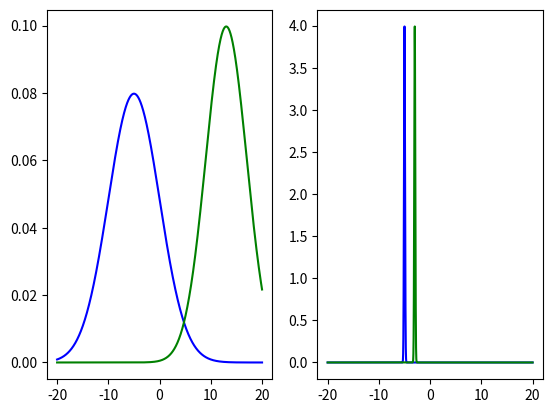
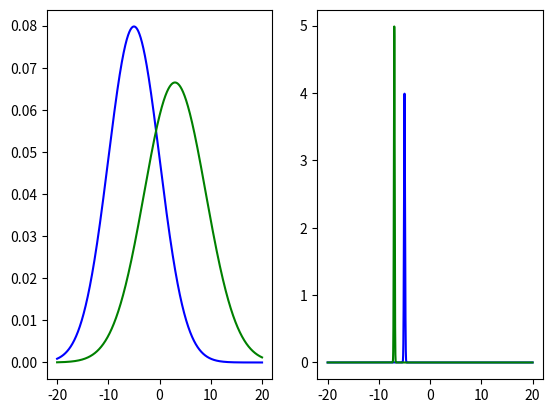
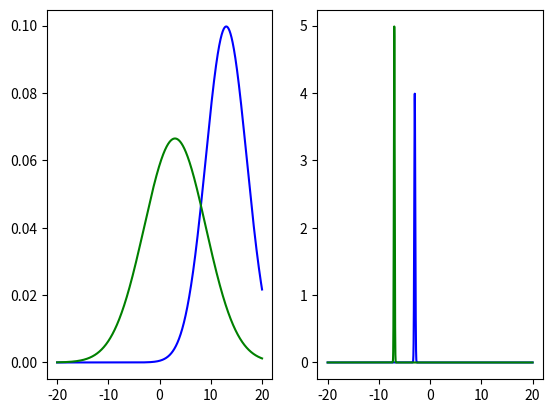
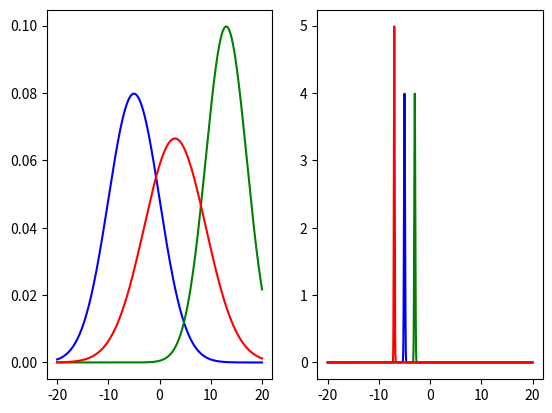

Recreate these plots in Python, in order.
### test mmd
import numpy as np
import matplotlib.pyplot as plt
from scipy.stats import norm


# With reference from https://github.com/dougalsutherland/opt-mmd/blob/master/two_sample/mmd.py
# Quadratic-time MMD with Gaussian RBF kernel
# X, Y are np arrays of samples, with shapes (N_STATES, ACTION_DIMS)
def rbf_mmd2(X, Y, sigma=1.0, biased=True):
    # print(X.shape)

    gamma = 1 / (2 * sigma**2)

    XX = np.matmul(X, X.T)
    XY = np.matmul(X, Y.T)
    YY = np.matmul(Y, Y.T)
    
    X_sqnorms = np.diagonal(XX)
    Y_sqnorms = np.diagonal(YY)
    print(X_sqnorms.shape)
    print(X_sqnorms[:, np.newaxis].shape)

    
    K_XY = np.exp(-gamma * (
            -2 * XY + X_sqnorms[:, np.newaxis] + Y_sqnorms[np.newaxis, :]))
    K_XX = np.exp(-gamma * (
            -2 * XX + X_sqnorms[:, np.newaxis] + X_sqnorms[np.newaxis, :]))
    K_YY = np.exp(-gamma * (
            -2 * YY + Y_sqnorms[:, np.newaxis] + Y_sqnorms[np.newaxis, :]))

    print('K_XX', K_XX.shape)
    print('X_sqnorms', X.shape)
    print('----')


    if biased:
        mmd2 = K_XX.mean() + K_YY.mean() - 2 * K_XY.mean()
        
    else:
        m = K_XX.shape[0]
        n = K_YY.shape[0]

        mmd2 = ((K_XX.sum() - m) / (m * (m - 1))
              + (K_YY.sum() - n) / (n * (n - 1))
              - 2 * K_XY.mean())
    return mmd2


#------------- KL --------------#

# returns kl divergence (symmetric) value
# dist = [mu, sigma]
def unikl(dist1, dist2):
    # print('kl', dist1, dist2)

    d1 = [dist1, dist2]
    d2 = [dist2, dist1]

    # print('hihi', d1, d2)

    summ = 0

    for dA, dB in zip(d1, d2):
        # print(dA, dB)
        mu_A, sigma_A = dA
        mu_B, sigma_B = dB

        kld = np.log(sigma_B / sigma_A) + \
              ((np.square(sigma_A) + np.square(mu_A - mu_B)) / \
              (2 * np.square(sigma_B))) - 0.5

        summ += kld

    return summ

# kl for multivariate gaussian
# dist1 = [[mu1, mu2], [sigma1, sigma2]]
def mvnkl(dist1, dist2):
    ACTION_DIMS = 2
    cov1 = np.square(np.diag(dist1[1]))
    cov2 = np.square(np.diag(dist2[1]))
    return 0.5 * (np.log(np.linalg.det(cov2) / np.linalg.det(cov1)) + \
                np.trace(np.matmul(np.linalg.inv(cov2), cov1)) + \
                np.squeeze(np.matmul(np.matmul(np.transpose(dist2[0] - dist1[0]), \
                np.linalg.inv(cov2)), (dist2[0] - dist1[0]))) - \
                ACTION_DIMS)


def get_distance(action_probs, independent=False, method='kl'):

    if method == 'mmd':
        N_SAMPLES = 1000
        cov0 = np.square(np.diag(action_probs[0][1]))
        cov1 = np.square(np.diag(action_probs[1][1]))
        X = np.random.multivariate_normal(action_probs[0][0], cov0, N_SAMPLES)
        Y = np.random.multivariate_normal(action_probs[1][0], cov1, N_SAMPLES)
        return rbf_mmd2(X, Y)

    elif method == 'kl':

        if not independent:
            # print(action_probs[0])
            num_dists = action_probs.shape[0]
            summ = 0

            for i in range(num_dists - 1):
                for j in range(i+1, num_dists):
                    kl = mvnkl(action_probs[i], action_probs[j])
                    summ += kl
            
            return summ
            
        else:
            dists = {'dim1': [], 'dim2': []}

            for p in action_probs:
                p = np.squeeze(p)
                dists['dim1'].append([p[0][0], p[1][0]]) # [mu1, sigma1]
                dists['dim2'].append([p[0][1], p[1][1]]) # [mu2, sigma2]
                # print('testtest', dists)
            num_dists = len(dists['dim1'])

            summ = 0

            for i in range(num_dists - 1):
                for j in range(i+1, num_dists):
                    kl1 = unikl(dists['dim1'][i], dists['dim1'][j])
                    kl2 = unikl(dists['dim2'][i], dists['dim2'][j])

                    # print(i, j, kl1, kl2)

                    summ += kl1 + kl2
                    # summ += kl1

            return summ


def plot_action_probs(action_probs):
    plt.figure()
    color = ['b', 'g', 'r']
    # print('hi')
    # print(action_probs)
    for i, p in enumerate(action_probs):
        a1 = np.arange(-20, 20, 0.01)
        a2 = np.arange(-20, 20, 0.01)
        p = np.squeeze(p)
        print(p)
        print(i,p)
        plt.subplot(1, 2, 1)
        plt.plot(a1, norm.pdf(a1, p[0][0], p[1][0]), color[i])
        plt.subplot(1, 2, 2)
        plt.plot(a2, norm.pdf(a2, p[0][1], p[1][1]), color[i])
        # plt.plot(a1, norm.pdf(a1, p[0], p[1]), color[i])

    plt.show()


def main():
    dist1 = [[-5, -5], [5, 0.1]] # [[mu1, mu2], [sigma1, sigma2]]
    dist2 = [[13, -3], [4, 0.1]]
    dist3 = [[3, -7], [6, 0.08]]

    # dist1 = [[-5], [5]]
    # dist2 = [[13], [4]]
    # dist3 = [[3], [7]]

    dists = np.vstack(([dist1], [dist2]))
    # dists = np.vstack((dists, [dist3]))

    print('unikl', get_distance(dists, independent=True, method='kl'))
    print('mvnkl', get_distance(dists, independent=False, method='kl'))
    print('mmd', get_distance(dists, independent=True, method='mmd'))
    print('--------')
    plot_action_probs(dists)

    dists = np.vstack(([dist1], [dist3]))

    print('unikl', get_distance(dists, independent=True, method='kl'))
    print('mvnkl', get_distance(dists, independent=False, method='kl'))
    print('mmd', get_distance(dists, independent=True, method='mmd'))
    print('--------')
    plot_action_probs(dists)

    dists = np.vstack(([dist2], [dist3]))

    print('unikl', get_distance(dists, independent=True, method='kl'))
    print('mvnkl', get_distance(dists, independent=False, method='kl'))
    print('mmd', get_distance(dists, independent=True, method='mmd'))
    print('--------')
    plot_action_probs(dists)

    dists = np.vstack(([dist1], [dist2]))
    dists = np.vstack((dists, [dist3]))

    plot_action_probs(dists)

if __name__ == '__main__':
    main()
